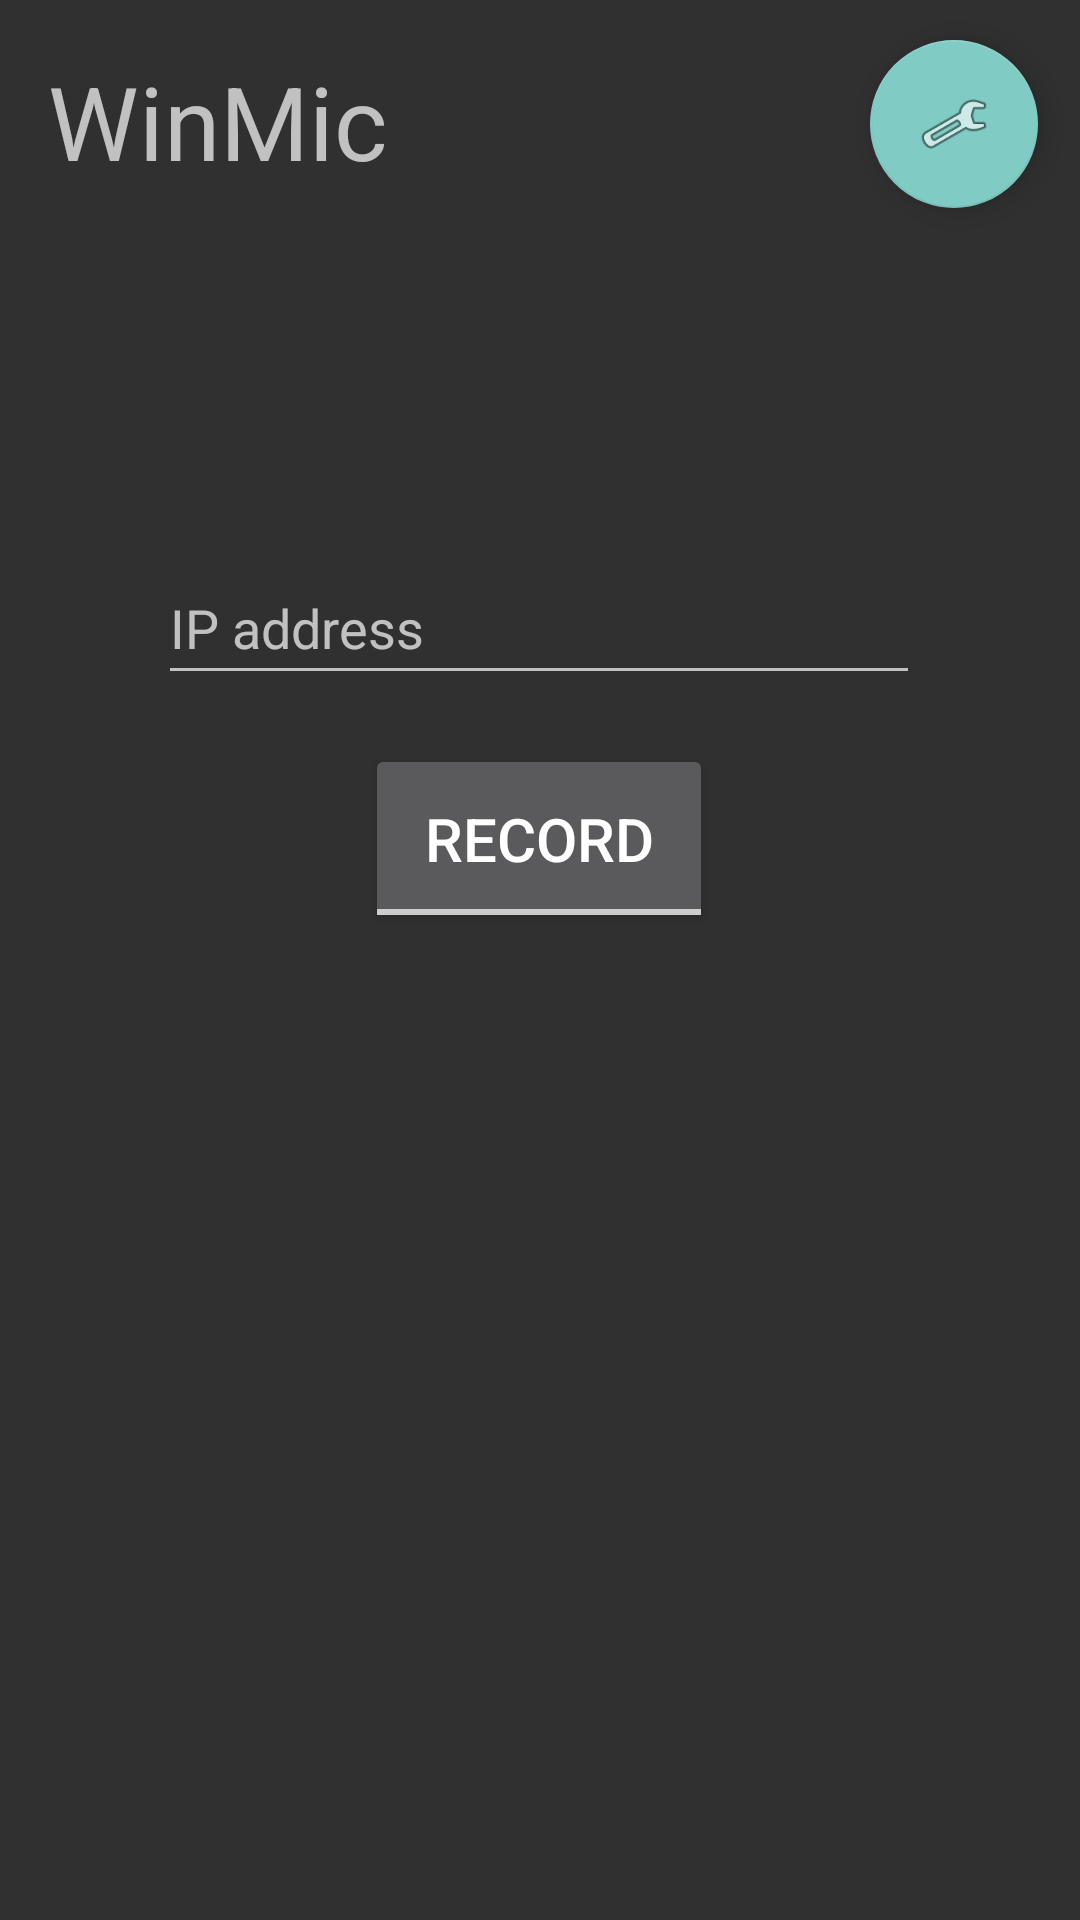

Produce the Android XML layout that renders to this screen, including the resource entries it uses.
<!-- AndroidManifest.xml: application theme Theme.AppCompat.NoActionBar -->
<!-- res/layout/activity_main.xml -->
<?xml version="1.0" encoding="utf-8"?>
<androidx.constraintlayout.widget.ConstraintLayout xmlns:android="http://schemas.android.com/apk/res/android"
    xmlns:app="http://schemas.android.com/apk/res-auto"
    xmlns:tools="http://schemas.android.com/tools"
    android:layout_width="match_parent"
    android:layout_height="match_parent"
    tools:context=".MainActivity">

    <EditText
        android:id="@+id/ipInput"
        android:layout_width="254dp"
        android:layout_height="48dp"
        android:hint="@string/ip_address"
        android:inputType="text"
        app:layout_constraintBottom_toBottomOf="parent"
        app:layout_constraintEnd_toEndOf="parent"
        app:layout_constraintHorizontal_bias="0.496"
        app:layout_constraintStart_toStartOf="parent"
        app:layout_constraintTop_toTopOf="parent"
        app:layout_constraintVertical_bias="0.31"
        tools:ignore="TextContrastCheck" />

    <ToggleButton
        android:id="@+id/toggleButton"
        android:layout_width="116dp"
        android:layout_height="63dp"
        android:textOff="@string/start_mic"
        android:textOn="@string/stop_mic"
        android:textSize="20sp"
        app:layout_constraintBottom_toBottomOf="parent"
        app:layout_constraintEnd_toEndOf="parent"
        app:layout_constraintHorizontal_bias="0.498"
        app:layout_constraintStart_toStartOf="parent"
        app:layout_constraintTop_toBottomOf="@+id/ipInput"
        app:layout_constraintVertical_bias="0.047" />

    <com.google.android.material.floatingactionbutton.FloatingActionButton
        android:id="@+id/settingsButton"
        android:layout_width="wrap_content"
        android:layout_height="wrap_content"
        android:clickable="true"
        android:labelFor="@id/settingsButton"
        app:layout_constraintBottom_toBottomOf="parent"
        app:layout_constraintEnd_toEndOf="parent"
        app:layout_constraintHorizontal_bias="0.954"
        app:layout_constraintStart_toStartOf="parent"
        app:layout_constraintTop_toTopOf="parent"
        app:layout_constraintVertical_bias="0.023"
        app:srcCompat="@android:drawable/ic_menu_preferences"
        tools:ignore="SpeakableTextPresentCheck" />

    <TextView
        android:id="@+id/textView2"
        android:layout_width="135dp"
        android:layout_height="51dp"
        android:layout_marginStart="16dp"
        android:text="@string/app_name"
        android:textSize="34sp"
        app:layout_constraintBottom_toBottomOf="parent"
        app:layout_constraintStart_toStartOf="parent"
        app:layout_constraintTop_toTopOf="parent"
        app:layout_constraintVertical_bias="0.03" />

</androidx.constraintlayout.widget.ConstraintLayout>
<!-- resources referenced by this layout -->
<resources>
  <string name="app_name">WinMic</string>
  <string name="ip_address">IP address</string>
  <string name="start_mic">Record</string>
  <string name="stop_mic">Stop</string>
</resources>
